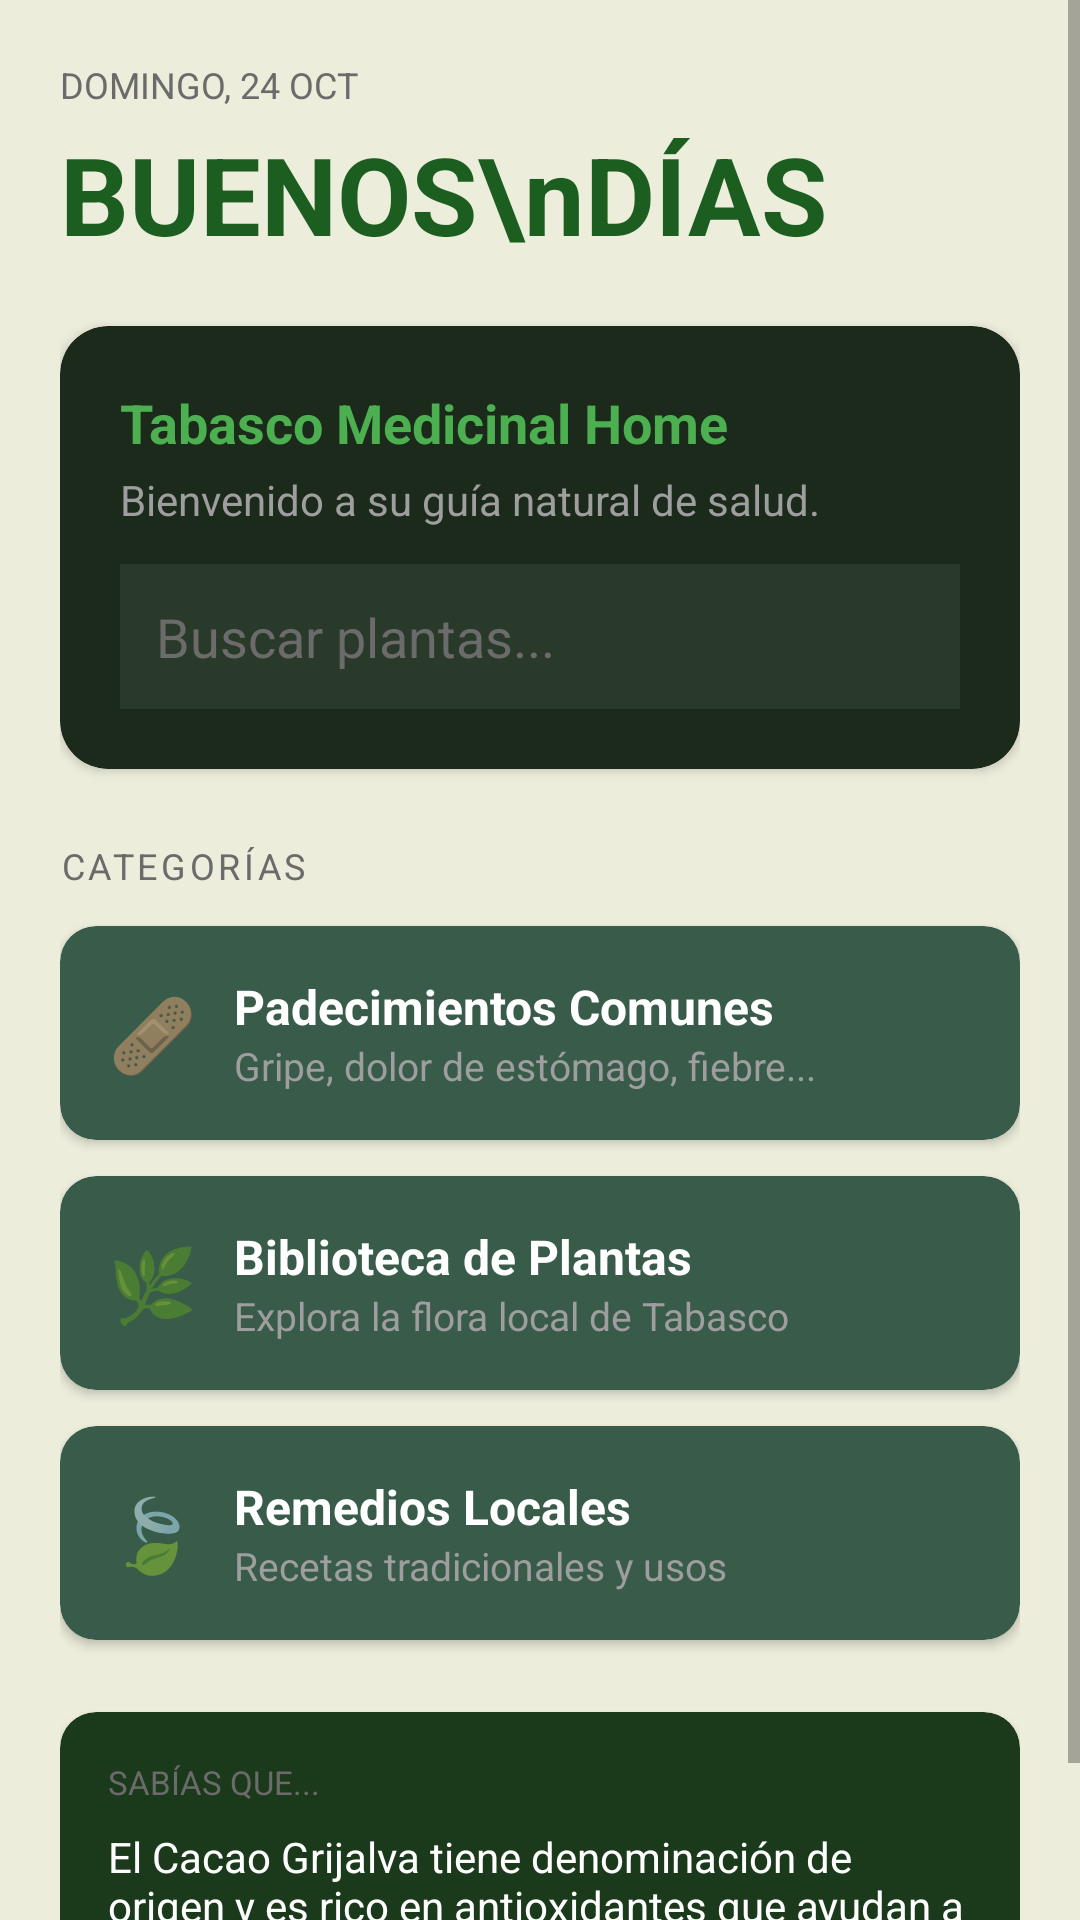

This screen was rendered from an Android layout file. Write that file and the resources it references.
<!-- AndroidManifest.xml: application theme Theme.Plantas_medicinales -->
<!-- res/layout/fragment_home.xml -->
<?xml version="1.0" encoding="utf-8"?>
<ScrollView xmlns:android="http://schemas.android.com/apk/res/android"
    android:layout_width="match_parent"
    android:layout_height="match_parent"
    android:background="#EDEDDC">

    <LinearLayout
        android:layout_width="match_parent"
        android:layout_height="wrap_content"
        android:orientation="vertical"
        android:padding="20dp">

        <TextView
            android:text="DOMINGO, 24 OCT"
            android:textColor="#6B6B6B"
            android:textSize="12sp"
            android:layout_width="wrap_content"
            android:layout_height="wrap_content"/>

        <TextView
            android:text="BUENOS\nDÍAS"
            android:textColor="#1B5E20"
            android:textSize="36sp"
            android:textStyle="bold"
            android:layout_width="wrap_content"
            android:layout_height="wrap_content"
            android:layout_marginTop="4dp"/>

        
        <androidx.cardview.widget.CardView
            android:layout_width="match_parent"
            android:layout_height="wrap_content"
            android:layout_marginTop="20dp"
            app:cardCornerRadius="16dp"
            app:cardBackgroundColor="#1B2A1B"
            xmlns:app="http://schemas.android.com/apk/res-auto">

            <LinearLayout
                android:layout_width="match_parent"
                android:layout_height="wrap_content"
                android:orientation="vertical"
                android:padding="20dp">

                <TextView
                    android:text="Tabasco Medicinal Home"
                    android:textColor="#4CAF50"
                    android:textSize="18sp"
                    android:textStyle="bold"
                    android:layout_width="wrap_content"
                    android:layout_height="wrap_content"/>

                <TextView
                    android:text="Bienvenido a su guía natural de salud."
                    android:textColor="#9E9E9E"
                    android:textSize="14sp"
                    android:layout_width="wrap_content"
                    android:layout_height="wrap_content"
                    android:layout_marginTop="4dp"/>

                <EditText
                    android:hint="Buscar plantas..."
                    android:textColorHint="#6B6B6B"
                    android:textColor="#FFFFFF"
                    android:background="#2A3A2A"
                    android:padding="12dp"
                    android:layout_width="match_parent"
                    android:layout_height="wrap_content"
                    android:layout_marginTop="12dp"/>

            </LinearLayout>
        </androidx.cardview.widget.CardView>

        
        <TextView
            android:text="CATEGORÍAS"
            android:textColor="#6B6B6B"
            android:textSize="12sp"
            android:letterSpacing="0.1"
            android:layout_width="wrap_content"
            android:layout_height="wrap_content"
            android:layout_marginTop="24dp"/>

        <androidx.cardview.widget.CardView
            android:id="@+id/card_padecimientos"
            android:layout_width="match_parent"
            android:layout_height="wrap_content"
            android:layout_marginTop="12dp"
            app:cardCornerRadius="12dp"
            app:cardBackgroundColor="#385B4A"
            xmlns:app="http://schemas.android.com/apk/res-auto">
            <LinearLayout
                android:layout_width="match_parent"
                android:layout_height="wrap_content"
                android:orientation="horizontal"
                android:padding="16dp"
                android:gravity="center_vertical">
                <TextView
                    android:text="🩹"
                    android:textSize="24sp"
                    android:layout_width="wrap_content"
                    android:layout_height="wrap_content"/>
                <LinearLayout
                    android:layout_width="0dp"
                    android:layout_height="wrap_content"
                    android:layout_weight="1"
                    android:orientation="vertical"
                    android:layout_marginStart="12dp">
                    <TextView
                        android:text="Padecimientos Comunes"
                        android:textColor="#FFFFFF"
                        android:textSize="16sp"
                        android:textStyle="bold"
                        android:layout_width="wrap_content"
                        android:layout_height="wrap_content"/>
                    <TextView
                        android:text="Gripe, dolor de estómago, fiebre..."
                        android:textColor="#9E9E9E"
                        android:textSize="13sp"
                        android:layout_width="wrap_content"
                        android:layout_height="wrap_content"/>
                </LinearLayout>
            </LinearLayout>
        </androidx.cardview.widget.CardView>

        <androidx.cardview.widget.CardView
            android:id="@+id/card_plantas"
            android:layout_width="match_parent"
            android:layout_height="wrap_content"
            android:layout_marginTop="12dp"
            app:cardCornerRadius="12dp"
            app:cardBackgroundColor="#385B4A"
            xmlns:app="http://schemas.android.com/apk/res-auto">
            <LinearLayout
                android:layout_width="match_parent"
                android:layout_height="wrap_content"
                android:orientation="horizontal"
                android:padding="16dp"
                android:gravity="center_vertical">
                <TextView
                    android:text="🌿"
                    android:textSize="24sp"
                    android:layout_width="wrap_content"
                    android:layout_height="wrap_content"/>
                <LinearLayout
                    android:layout_width="0dp"
                    android:layout_height="wrap_content"
                    android:layout_weight="1"
                    android:orientation="vertical"
                    android:layout_marginStart="12dp">
                    <TextView
                        android:text="Biblioteca de Plantas"
                        android:textColor="#FFFFFF"
                        android:textSize="16sp"
                        android:textStyle="bold"
                        android:layout_width="wrap_content"
                        android:layout_height="wrap_content"/>
                    <TextView
                        android:text="Explora la flora local de Tabasco"
                        android:textColor="#9E9E9E"
                        android:textSize="13sp"
                        android:layout_width="wrap_content"
                        android:layout_height="wrap_content"/>
                </LinearLayout>
            </LinearLayout>
        </androidx.cardview.widget.CardView>

        <androidx.cardview.widget.CardView
            android:id="@+id/card_remedios"
            android:layout_width="match_parent"
            android:layout_height="wrap_content"
            android:layout_marginTop="12dp"
            app:cardCornerRadius="12dp"
            app:cardBackgroundColor="#385B4A"
            xmlns:app="http://schemas.android.com/apk/res-auto">
            <LinearLayout
                android:layout_width="match_parent"
                android:layout_height="wrap_content"
                android:orientation="horizontal"
                android:padding="16dp"
                android:gravity="center_vertical">
                <TextView
                    android:text="🍃"
                    android:textSize="24sp"
                    android:layout_width="wrap_content"
                    android:layout_height="wrap_content"/>
                <LinearLayout
                    android:layout_width="0dp"
                    android:layout_height="wrap_content"
                    android:layout_weight="1"
                    android:orientation="vertical"
                    android:layout_marginStart="12dp">
                    <TextView
                        android:text="Remedios Locales"
                        android:textColor="#FFFFFF"
                        android:textSize="16sp"
                        android:textStyle="bold"
                        android:layout_width="wrap_content"
                        android:layout_height="wrap_content"/>
                    <TextView
                        android:text="Recetas tradicionales y usos"
                        android:textColor="#9E9E9E"
                        android:textSize="13sp"
                        android:layout_width="wrap_content"
                        android:layout_height="wrap_content"/>
                </LinearLayout>
            </LinearLayout>
        </androidx.cardview.widget.CardView>

        
        <androidx.cardview.widget.CardView
            android:layout_width="match_parent"
            android:layout_height="wrap_content"
            android:layout_marginTop="24dp"
            app:cardCornerRadius="12dp"
            app:cardBackgroundColor="#1B3A1B"
            xmlns:app="http://schemas.android.com/apk/res-auto">
            <LinearLayout
                android:layout_width="match_parent"
                android:layout_height="wrap_content"
                android:orientation="vertical"
                android:padding="16dp">
                <TextView
                    android:text="SABÍAS QUE..."
                    android:textColor="#6B6B6B"
                    android:textSize="11sp"
                    android:layout_width="wrap_content"
                    android:layout_height="wrap_content"/>
                <TextView
                    android:text="El Cacao Grijalva tiene denominación de origen y es rico en antioxidantes que ayudan a la salud cardiovascular."
                    android:textColor="#FFFFFF"
                    android:textSize="14sp"
                    android:layout_width="wrap_content"
                    android:layout_height="wrap_content"
                    android:layout_marginTop="8dp"/>
            </LinearLayout>
        </androidx.cardview.widget.CardView>

    </LinearLayout>
</ScrollView>
<!-- resources referenced by this layout -->
<resources>
  <style name="Theme.Plantas_medicinales" parent="Theme.AppCompat.Light.NoActionBar">
          <item name="colorPrimary">#4CAF50</item>
          <item name="colorPrimaryDark">#1B5E20</item>
          <item name="colorAccent">#4CAF50</item>
      </style>
</resources>
